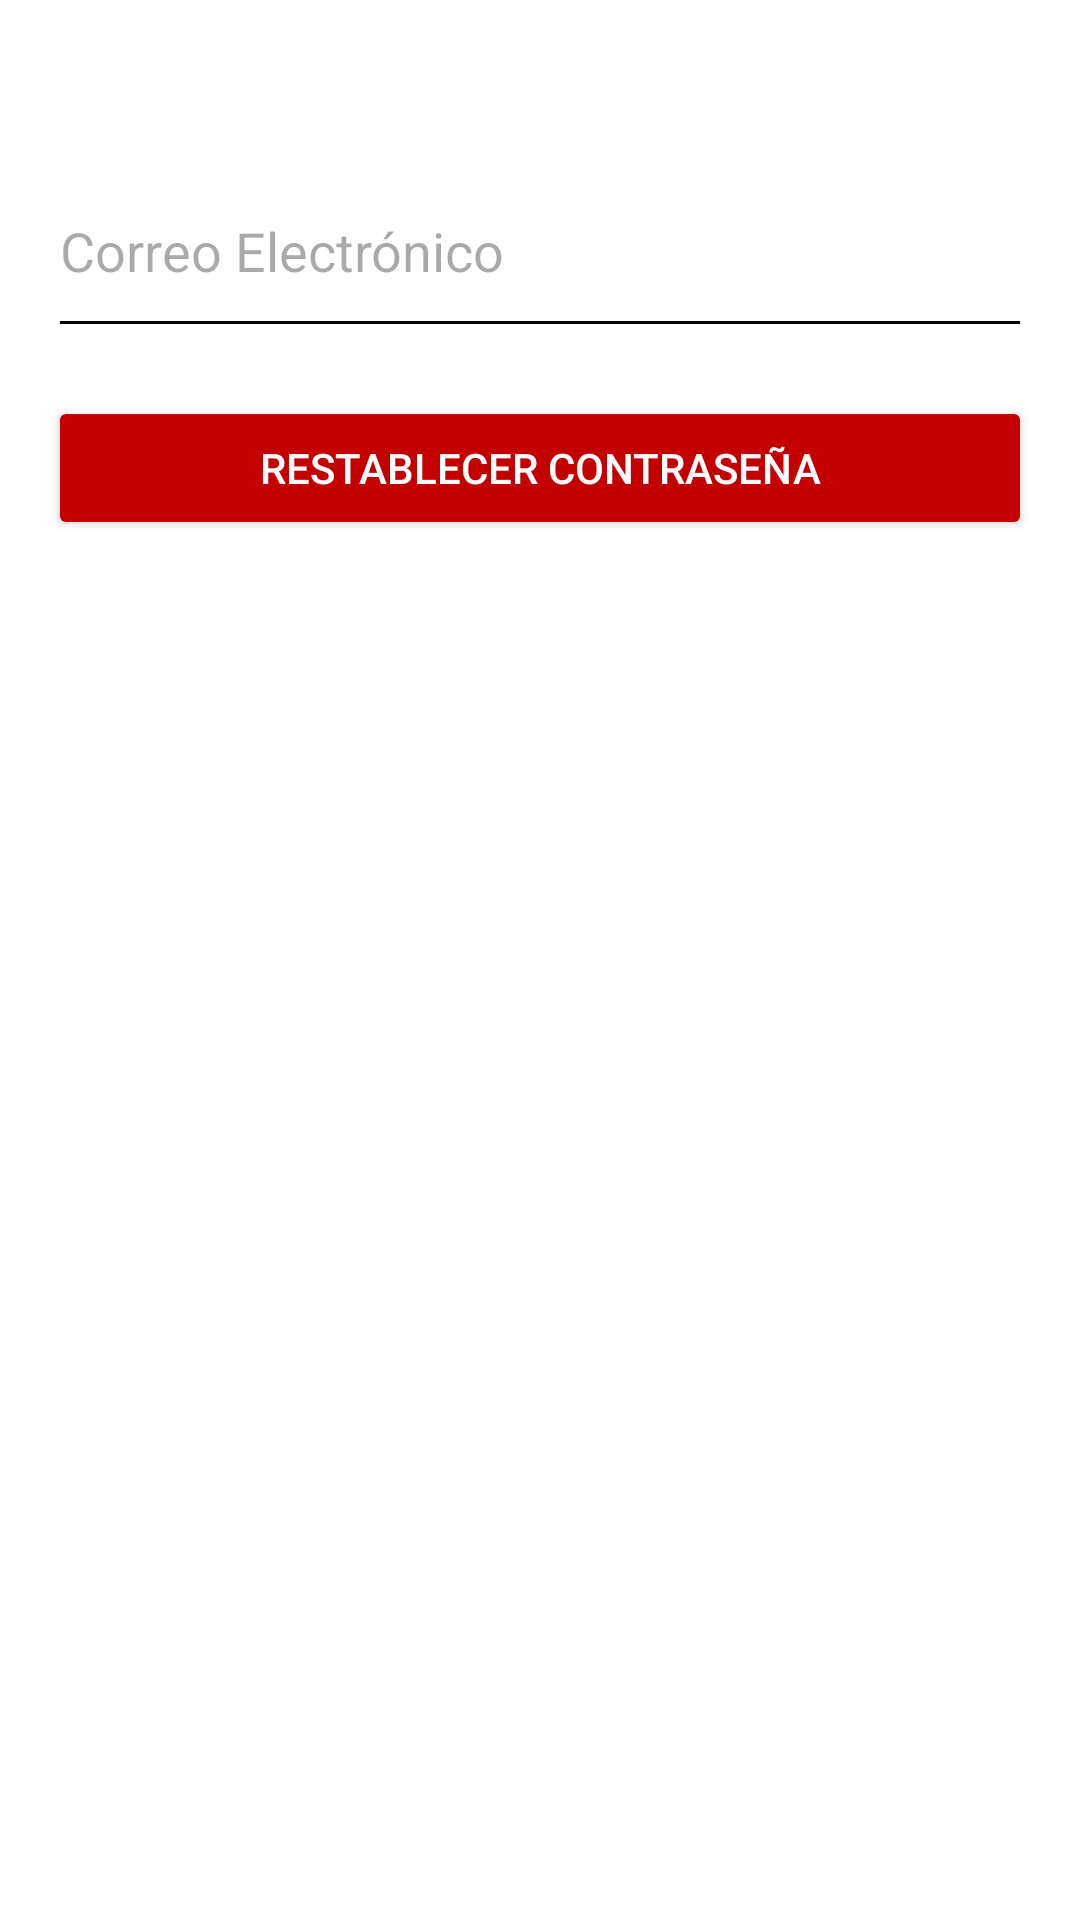

Here is an Android app screen rendered from its layout file. Give the layout XML and the strings, colors and styles it references.
<!-- AndroidManifest.xml: application theme Theme.MyApplication -->
<!-- res/layout/restablecer_main.xml -->
<?xml version="1.0" encoding="utf-8"?>
<RelativeLayout
    xmlns:android="http://schemas.android.com/apk/res/android"
    xmlns:app="http://schemas.android.com/apk/res-auto"
    xmlns:tools="http://schemas.android.com/tools"
    android:layout_width="match_parent"
    android:layout_height="match_parent"
    android:padding="16dp"
    android:background="@color/white"
    tools:context=".RestablecerCon">


    
    <EditText
        android:id="@+id/emailEditText"
        android:layout_width="385dp"
        android:layout_height="68dp"
        android:layout_centerHorizontal="true"
        android:layout_marginTop="32dp"
        android:backgroundTint="#000000"
        android:drawableTint="#000000"
        android:hint="Correo Electrónico"
        android:inputType="textEmailAddress"
        android:textColor="@color/black" />

    
    <Button
        android:id="@+id/restablecerButton"
        android:layout_width="match_parent"
        android:layout_height="wrap_content"
        android:layout_below="@id/emailEditText"
        android:layout_marginTop="16dp"
        android:backgroundTint="@color/rojo"
        android:textColor="@color/white"
        android:text="Restablecer Contraseña" />

</RelativeLayout>
<!-- resources referenced by this layout -->
<resources>
  <color name="black">#FF000000</color>
  <color name="rojo">#C20000</color>
  <color name="white">#FFFFFFFF</color>
  <style name="Theme.MyApplication" parent="Base.Theme.MyApplication" />
  <style name="Base.Theme.MyApplication" parent="Theme.Material3.DayNight.NoActionBar">
          <item name="colorPrimary">@color/colorPrimary</item>
          <item name="colorPrimaryDark">@color/rojo </item>
          <item name="colorAccent">@color/colorAccent</item>
      </style>
  <color name="colorPrimary">#B53F3F</color>
  <color name="colorAccent">#FF4040</color>
</resources>
